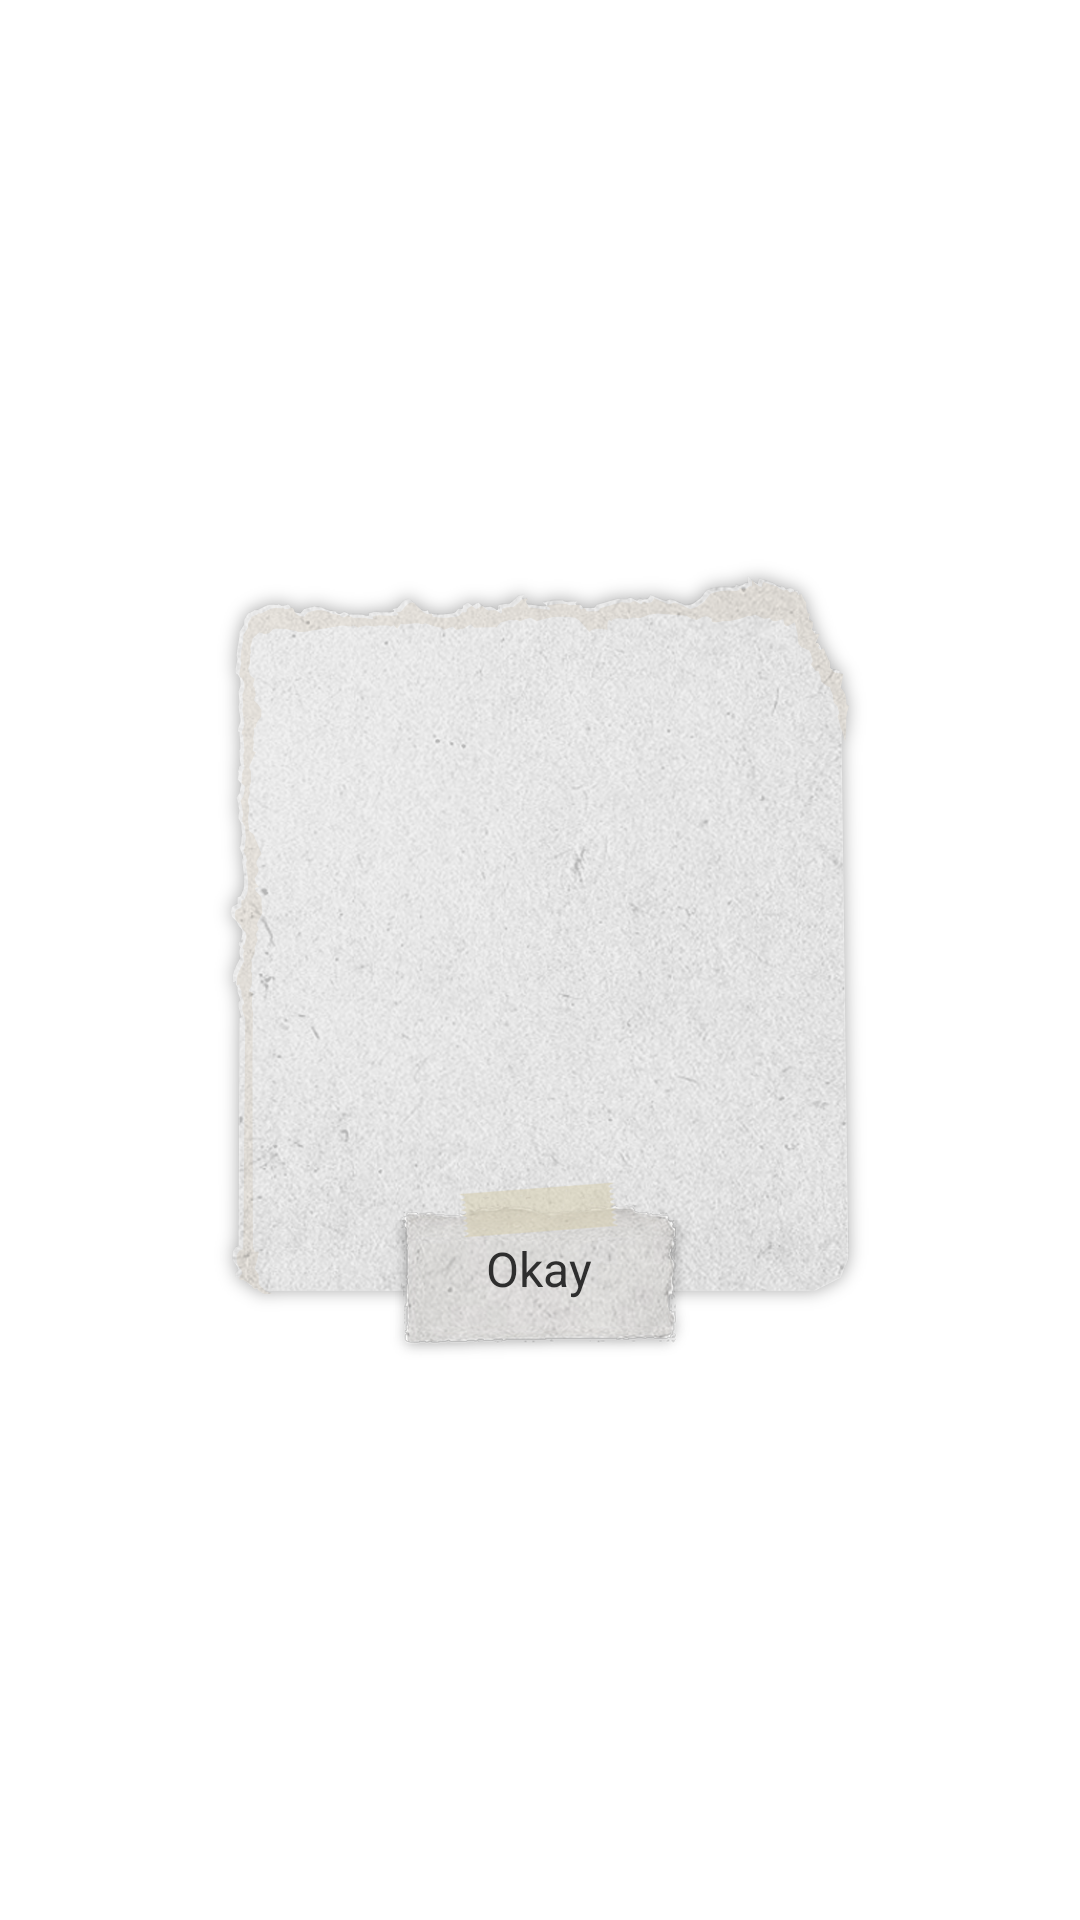

Write the Android layout XML for this screen, with the resource values it uses.
<!-- AndroidManifest.xml: application theme FullscreenTheme -->
<!-- res/layout/dialog_error_popup.xml -->
<?xml version="1.0" encoding="utf-8"?>
<RelativeLayout xmlns:android="http://schemas.android.com/apk/res/android"
                android:layout_width="match_parent"
                android:layout_height="match_parent">

    <RelativeLayout
        android:layout_width="220dp"
        android:layout_height="268dp"
        android:layout_centerInParent="true">

        <RelativeLayout
            android:layout_width="220dp"
            android:layout_height="252dp"
            android:paddingTop="30dp"
            android:paddingBottom="50dp"
            android:background="@drawable/popup_frame">

            <TextView
                android:id="@+id/textTitle"
                style="@style/Text.Popup.Title"
                android:layout_width="match_parent"
                android:layout_height="wrap_content"
                android:layout_marginLeft="20dp"
                android:layout_marginRight="10dp"
                android:maxLines="2"
                android:ellipsize="end"
                android:gravity="center"/>

            <TextView
                android:id="@+id/textMessage"
                style="@style/Text.Regular"
                android:layout_width="wrap_content"
                android:layout_height="wrap_content"
                android:layout_below="@id/textTitle"
                android:layout_marginLeft="20dp"
                android:layout_marginRight="10dp"
                android:layout_marginTop="5dp"/>

        </RelativeLayout>

        <TextView
            android:id="@+id/textOk"
            android:layout_width="102dp"
            android:layout_height="60dp"
            android:gravity="center"
            android:text="@string/popup_ok"
            android:background="@drawable/button_popup1"
            android:layout_alignParentBottom="true"
            android:layout_marginRight="10dp"
            android:layout_centerHorizontal="true"
            style="@style/Button.Popup"
            android:soundEffectsEnabled="false"/>
    </RelativeLayout>
</RelativeLayout>
<!-- resources referenced by this layout -->
<resources>
  <!-- drawable button_popup1: png bitmap (drawable-sw600dp, 27111 bytes) -->
  <!-- drawable popup_frame: png bitmap (drawable-sw600dp, 186844 bytes) -->
  <string name="popup_ok">Okay</string>
  <style name="Button.Popup" parent="@android:style/Widget.TextView">
          <item name="android:paddingTop">10dp</item>
          <item name="android:textAppearance">@style/TextAppearance.Popup.Button</item>
      </style>
  <style name="Text.Popup.Title" parent="@android:style/Widget.TextView">
          <item name="android:textSize">26dp</item>
          <item name="android:textColor">@color/text_color</item>
      </style>
  <style name="Text.Regular" parent="@android:style/Widget.TextView">
          <item name="android:textSize">20dp</item>
          <item name="android:lineSpacingExtra">22dp</item>
          <item name="android:textColor">@color/text_color</item>
      </style>
  <style name="FullscreenTheme" parent="android:Theme.Holo.NoActionBar.Fullscreen">
          <item name="android:windowActionBarOverlay">true</item>
          <item name="android:windowBackground">@null</item>
          <item name="metaButtonBarStyle">?android:attr/buttonBarStyle</item>
          <item name="metaButtonBarButtonStyle">?android:attr/buttonBarButtonStyle</item>
      </style>
  <style name="TextAppearance.Popup.Button" parent="@android:style/TextAppearance">
          <item name="android:textColor">@color/text_color</item>
          <item name="android:textSize">16dp</item>
      </style>
  <color name="text_color">#2E2E2E</color>
</resources>
